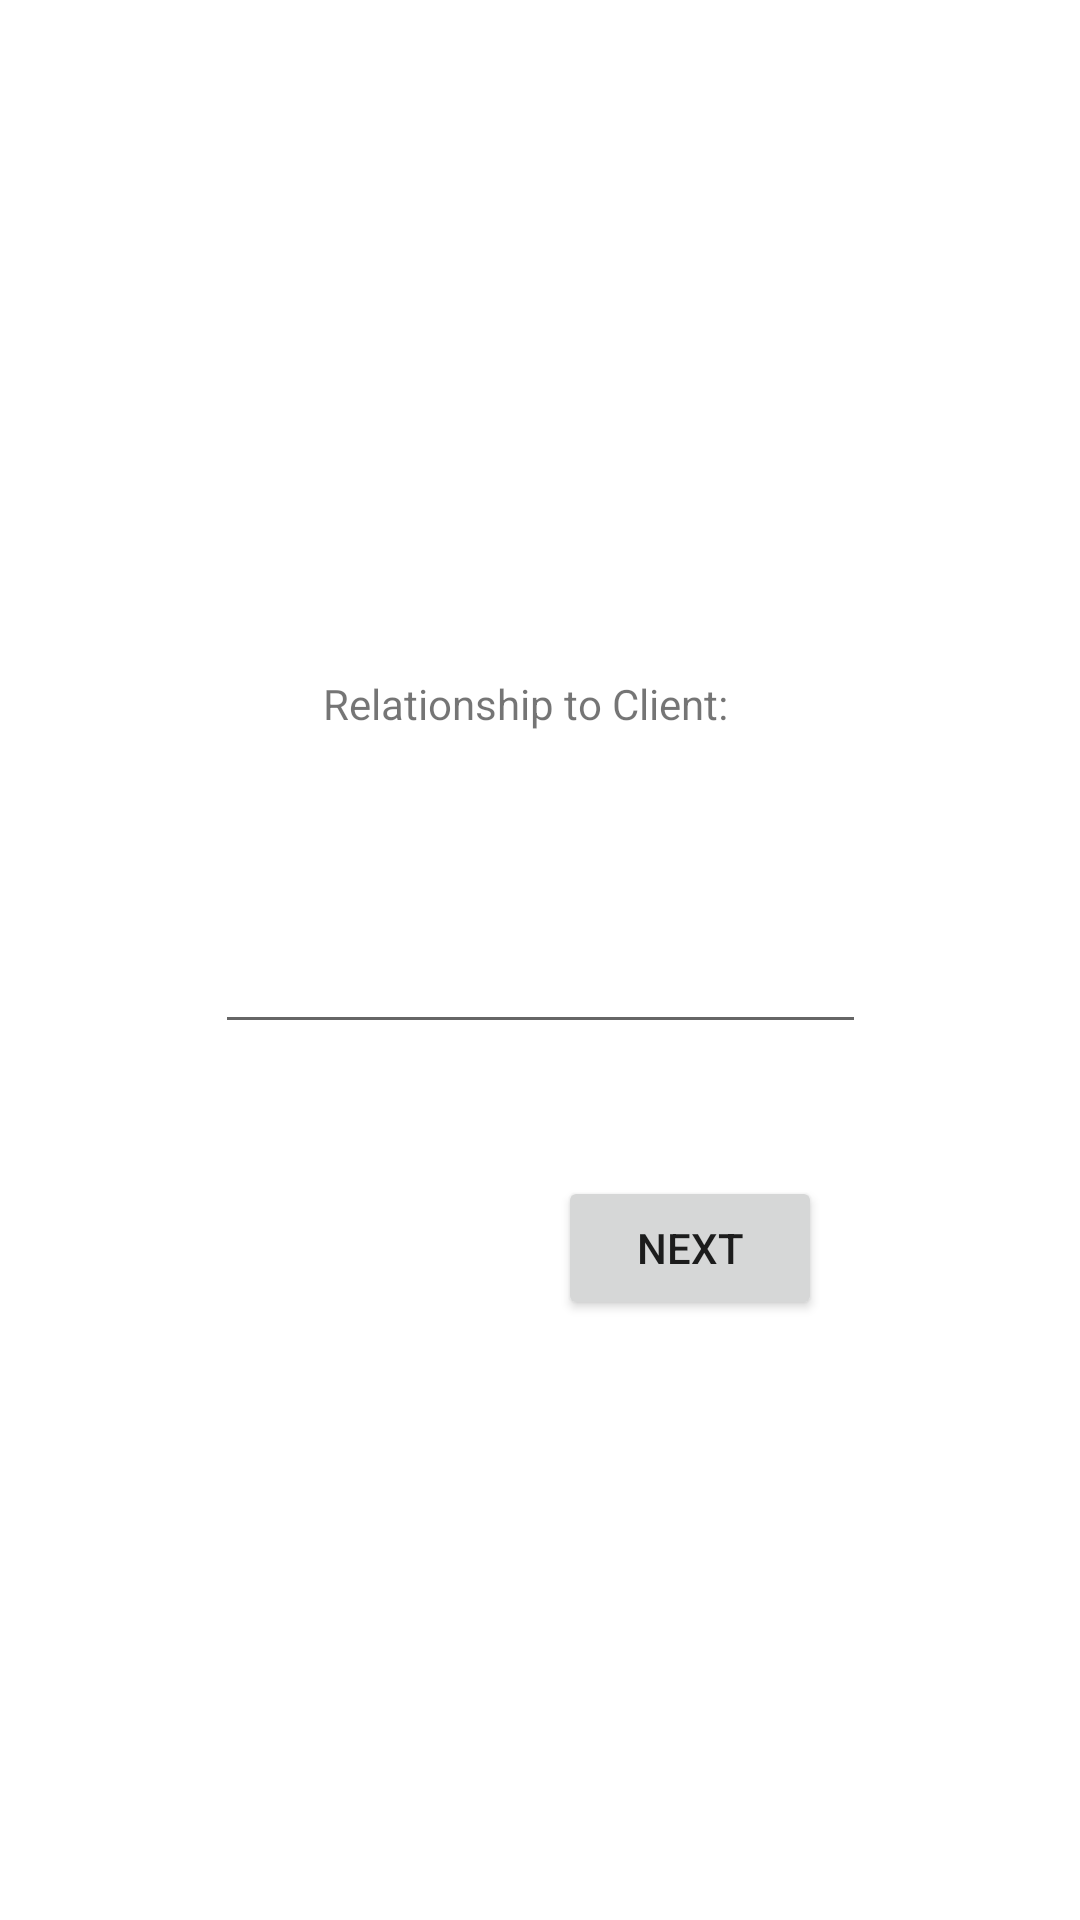

Here is an Android app screen rendered from its layout file. Give the layout XML and the strings, colors and styles it references.
<!-- AndroidManifest.xml: application theme Theme.CThatApp1 -->
<!-- res/layout/activity_define_relationship_to_client.xml -->
<?xml version="1.0" encoding="utf-8"?>
<androidx.constraintlayout.widget.ConstraintLayout xmlns:android="http://schemas.android.com/apk/res/android"
    xmlns:app="http://schemas.android.com/apk/res-auto"
    xmlns:tools="http://schemas.android.com/tools"
    android:layout_width="match_parent"
    android:layout_height="match_parent"
    tools:context=".DefineRelationshipToClient">

    <EditText
        android:id="@+id/relationshipToClientInput"
        android:layout_width="217dp"
        android:layout_height="62dp"
        android:layout_marginTop="286dp"
        android:ems="10"
        android:inputType="text"
        app:layout_constraintEnd_toEndOf="parent"
        app:layout_constraintStart_toStartOf="parent"
        app:layout_constraintTop_toTopOf="parent" />

    <TextView
        android:id="@+id/relationshipToClientLabel"
        android:layout_width="wrap_content"
        android:layout_height="wrap_content"
        android:layout_marginStart="36dp"
        android:layout_marginBottom="42dp"
        android:labelFor="@id/relationshipToClientInput"
        android:text="@string/agent_relationship_to_buyer"
        app:layout_constraintBottom_toTopOf="@+id/relationshipToClientInput"
        app:layout_constraintStart_toStartOf="@+id/relationshipToClientInput" />

    <Button
        android:id="@+id/relationshipToClientNextButton"
        android:layout_width="wrap_content"
        android:layout_height="wrap_content"
        android:layout_marginTop="44dp"
        android:layout_marginEnd="86dp"
        android:onClick="nextButton"
        android:text="@string/agent_client_relationship_button"
        app:layout_constraintEnd_toEndOf="parent"
        app:layout_constraintTop_toBottomOf="@+id/relationshipToClientInput" />

</androidx.constraintlayout.widget.ConstraintLayout>
<!-- resources referenced by this layout -->
<resources>
  <string name="agent_client_relationship_button">NEXT</string>
  <string name="agent_relationship_to_buyer">Relationship to Client:</string>
  <style name="Theme.CThatApp1" parent="Theme.MaterialComponents.DayNight.DarkActionBar">
          
          <item name="colorPrimary">@color/red</item>
          <item name="colorPrimaryVariant">@color/davis_gray</item>
          <item name="colorOnPrimary">@color/white</item>
          
          <item name="colorSecondary">@color/pacific_blue</item>
          <item name="colorSecondaryVariant">@color/yellow_orange</item>
          <item name="colorOnSecondary">@color/black</item>
          
          <item name="android:statusBarColor" tools:targetApi="l">?attr/colorPrimaryVariant</item>
          
      </style>
  <color name="red">#FBB13C</color>
  <color name="davis_gray">#555555</color>
  <color name="white">#FFFFFFFF</color>
  <color name="pacific_blue">#2FA1B1</color>
  <color name="yellow_orange">#FBB13C</color>
  <color name="black">#FF000000</color>
</resources>
